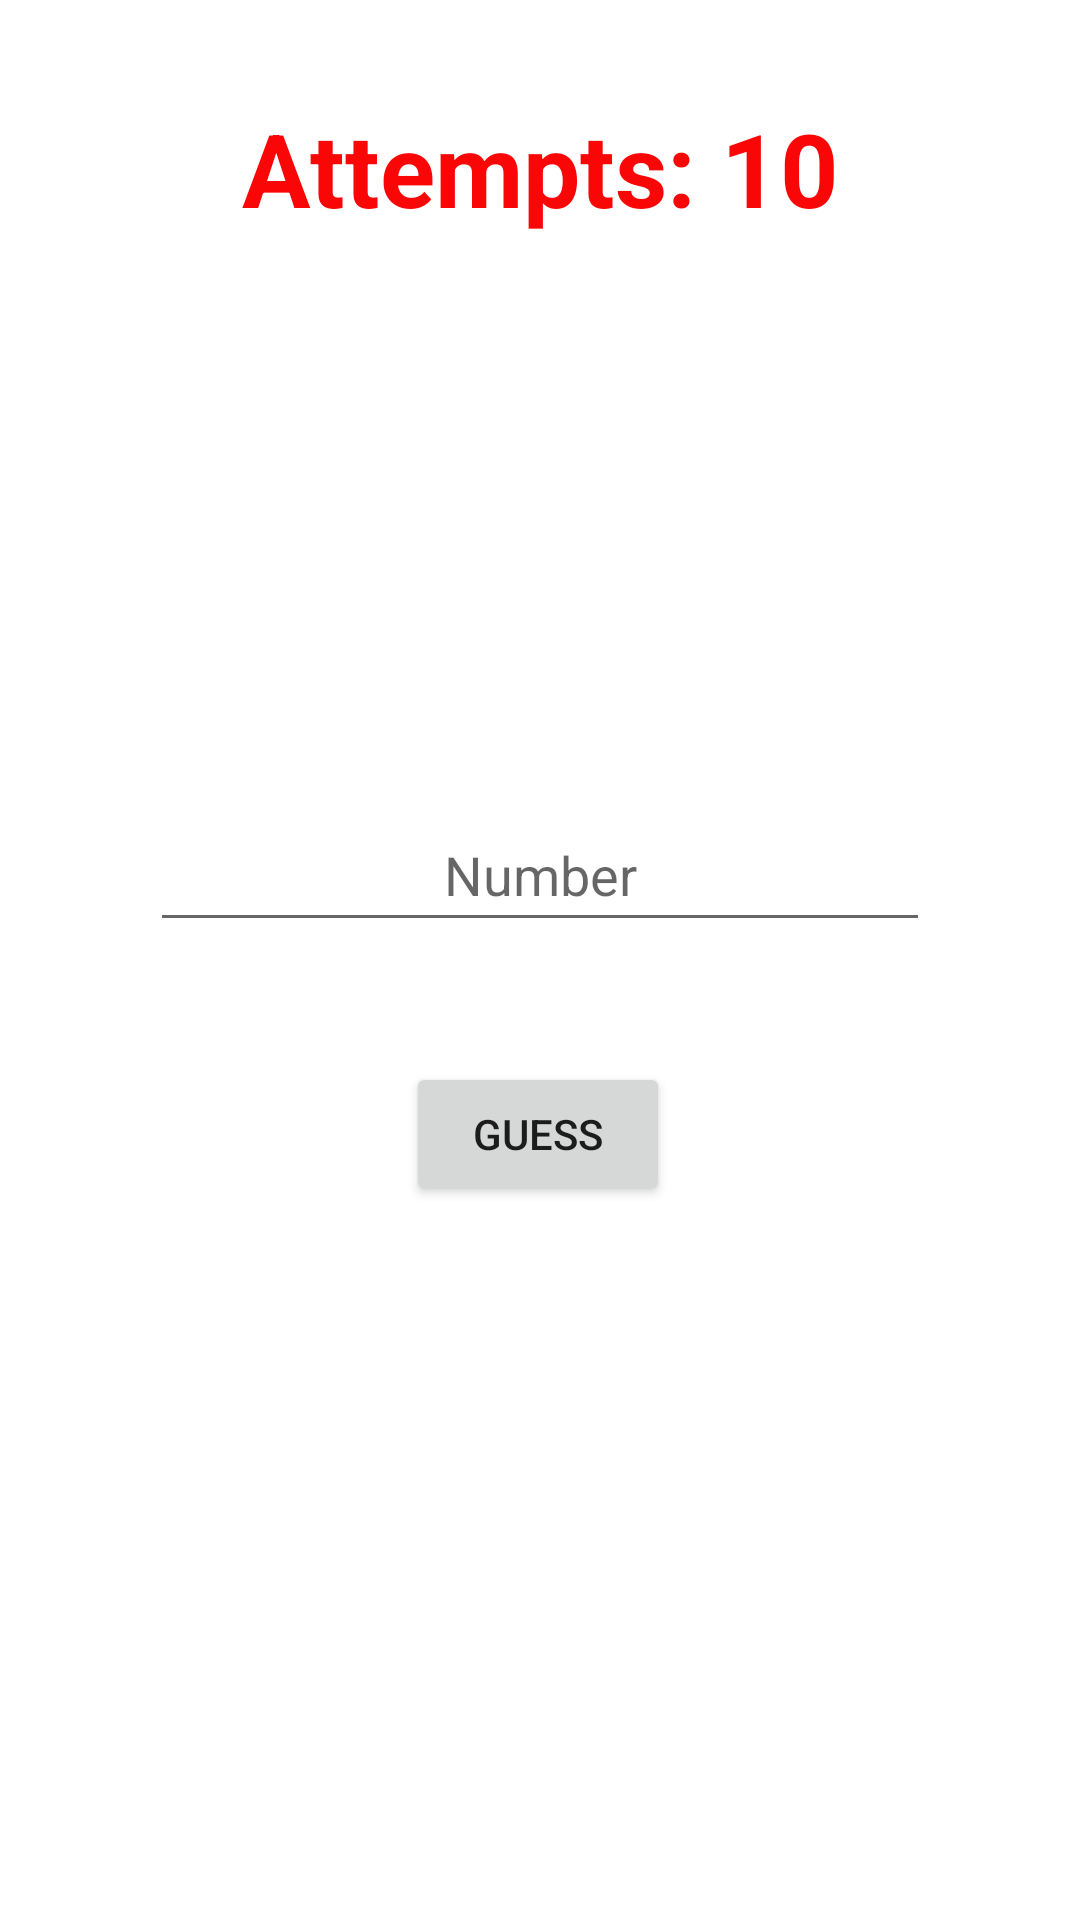

The Android layout XML behind this screen, and the referenced resources:
<!-- AndroidManifest.xml: application theme Theme.Testing -->
<!-- res/layout/activity_hard.xml -->
<?xml version="1.0" encoding="utf-8"?>
<androidx.constraintlayout.widget.ConstraintLayout xmlns:android="http://schemas.android.com/apk/res/android"
    xmlns:app="http://schemas.android.com/apk/res-auto"
    xmlns:tools="http://schemas.android.com/tools"
    android:layout_width="match_parent"
    android:layout_height="match_parent"
    android:textAlignment="center"
    tools:context=".hard">

    <TextView
        android:id="@+id/ok3"
        android:layout_width="170dp"
        android:layout_height="90dp"
        android:layout_marginTop="112dp"
        android:textAlignment="center"
        android:textColor="#0D8DDF"
        android:textSize="24dp"
        app:layout_constraintEnd_toEndOf="parent"
        app:layout_constraintStart_toStartOf="parent"
        app:layout_constraintTop_toTopOf="parent" />

    <EditText
        android:id="@+id/guess3"
        android:layout_width="0dp"
        android:layout_height="wrap_content"
        android:layout_marginStart="50dp"
        android:layout_marginTop="64dp"
        android:layout_marginEnd="50dp"
        android:ems="10"
        android:hint="Number"
        android:inputType="number"
        android:minHeight="48dp"
        android:textAlignment="center"
        app:layout_constraintEnd_toEndOf="parent"
        app:layout_constraintHorizontal_bias="1.0"
        app:layout_constraintStart_toStartOf="parent"
        app:layout_constraintTop_toBottomOf="@+id/ok3" />

    <Button
        android:id="@+id/button2"
        android:layout_width="wrap_content"
        android:layout_height="wrap_content"
        android:layout_marginTop="40dp"
        android:onClick="guess3"
        android:text="Guess"
        app:layout_constraintEnd_toEndOf="parent"
        app:layout_constraintHorizontal_bias="0.498"
        app:layout_constraintStart_toStartOf="parent"
        app:layout_constraintTop_toBottomOf="@+id/guess3" />

    <TextView
        android:id="@+id/AttemptsViewH"
        android:layout_width="wrap_content"
        android:layout_height="wrap_content"
        android:text="Attempts: 10"
        android:textAlignment="center"
        android:textColor="#FA0606"
        android:textSize="34sp"
        android:textStyle="bold"
        app:layout_constraintBottom_toTopOf="@+id/ok3"
        app:layout_constraintEnd_toEndOf="parent"
        app:layout_constraintStart_toStartOf="parent"
        app:layout_constraintTop_toTopOf="parent" />

    <TextView
        android:id="@+id/result3"
        android:layout_width="wrap_content"
        android:layout_height="wrap_content"
        android:textColor="#31AA37"
        android:textSize="24sp"
        app:layout_constraintBottom_toTopOf="@+id/guess3"
        app:layout_constraintEnd_toEndOf="parent"
        app:layout_constraintHorizontal_bias="0.498"
        app:layout_constraintStart_toStartOf="parent"
        app:layout_constraintTop_toBottomOf="@+id/ok3"
        app:layout_constraintVertical_bias="0.288" />
</androidx.constraintlayout.widget.ConstraintLayout>
<!-- resources referenced by this layout -->
<resources>
  <style name="Theme.Testing" parent="Theme.MaterialComponents.DayNight.DarkActionBar">
          
          <item name="colorPrimary">@color/purple_500</item>
          <item name="colorPrimaryVariant">@color/purple_700</item>
          <item name="colorOnPrimary">@color/white</item>
          
          <item name="colorSecondary">@color/teal_200</item>
          <item name="colorSecondaryVariant">@color/teal_700</item>
          <item name="colorOnSecondary">@color/black</item>
          
          <item name="android:statusBarColor" tools:targetApi="l">?attr/colorPrimaryVariant</item>
          
      </style>
  <!-- not gathered from this repository: default colours our renderer supplied (Android Studio template values) -->
  <color name="purple_500">#FF6200EE</color>
  <color name="purple_700">#FF3700B3</color>
  <color name="teal_200">#FF03DAC5</color>
  <color name="teal_700">#FF018786</color>
  <color name="black">#FF000000</color>
  <color name="white">#FFFFFFFF</color>
</resources>
